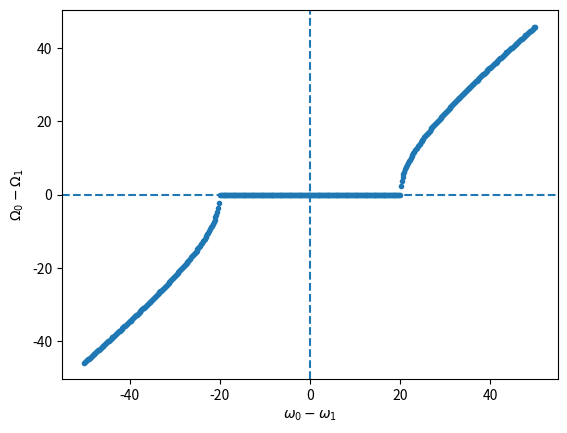

Write Python code to recreate this figure.
import numpy as np
import matplotlib.pyplot as plt

# 相互作用強度
K = 10

def get_Omegas(omega0, omega1=10):
    """
    入力：\omega_0, \omega_1
    出力：(\Omega_0 - \Omega_1, \omega_0 - \omega_1)
    """
    # 初期値
    phi0 = 1.0
    phi1 = 1.5

    # 時間間隔とシミュレーション時間
    dt = 0.01
    t_end = 100

    # シミュレーションに必要なステップ数
    n_steps = int(t_end / dt)

    # 初期化
    phi = np.zeros((n_steps, 2))
    phi[0] = [phi0, phi1]

    # オイラー法によるシミュレーション
    for i in range(n_steps-1):
        dphi = np.array([
            omega0 + K * np.sin(phi[i, 1] - phi[i, 0]),
            omega1 + K * np.sin(phi[i, 0] - phi[i, 1])
        ])
        phi[i+1] = phi[i] + dt * dphi

    Omega0 = (phi[n_steps-2, 0] - phi[n_steps // 2, 0]) / (n_steps-2 - n_steps // 2) / dt
    Omega1 = (phi[n_steps-2, 1] - phi[n_steps // 2, 1]) / (n_steps-2 - n_steps // 2) / dt
    print(Omega0 - Omega1)

    return Omega0 - Omega1, omega0 - omega1


# \omega_0を動かす
omega0_arr = np.linspace(-40, 60, 500)

dOmega_domega_arr = np.zeros((len(omega0_arr), 2))

for i, omega0 in enumerate(omega0_arr):
    dOmega_domega_arr[i] = get_Omegas(omega0)

plt.scatter(dOmega_domega_arr[:, 1], dOmega_domega_arr[:, 0], marker=".")

plt.ylabel(r"$\Omega_0 - \Omega_1$")
plt.xlabel(r"$\omega_0 - \omega_1$")
plt.axvline(0, linestyle="--")
plt.axhline(0, linestyle="--")
plt.savefig(f"mod_t_omegas_K{K}_wide.png")

plt.show()
